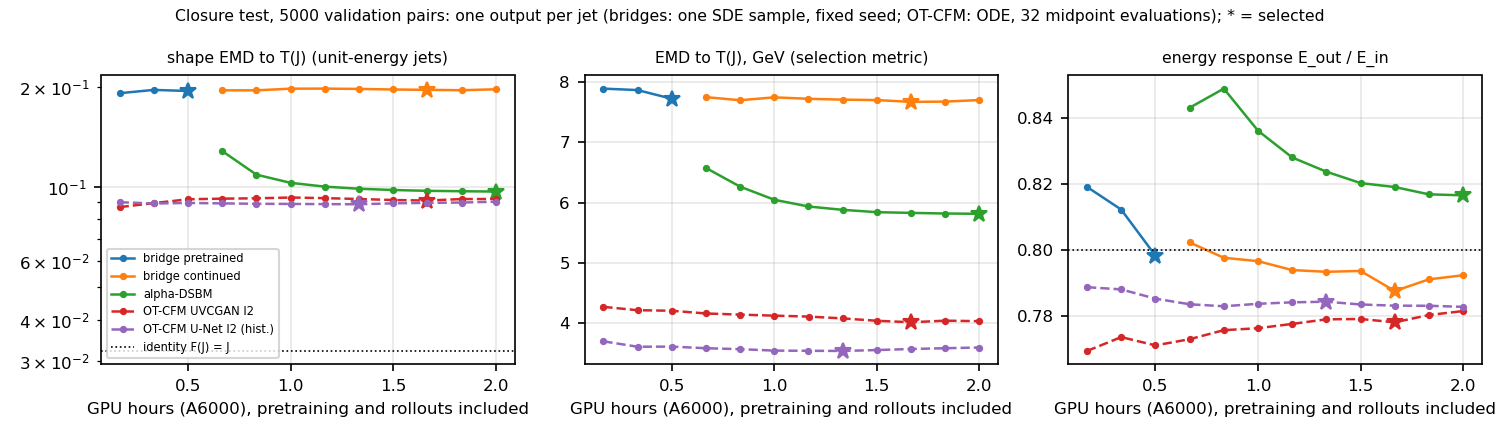

Values plotted in this chart, from the file beside it:
arm, run, checkpoints, selected_step, selected_gpu_h, selected_val_shape_emd, selected_val_emd_gev, last_val_shape_emd, min_val_shape_emd
bridge pretrained, dsbm_pre_e1_s0, 3, 26905, 0.5, 0.1946, 7.721, 0.1946, 0.1917
bridge continued, dsbm_cont_e1_s0, 9, 89615, 1.667, 0.1962, 7.668, 0.1969, 0.1955
alpha-DSBM, dsbm_ref_e1_s0, 9, 35928, 2, 0.09706, 5.814, 0.09706, 0.09706
OT-CFM UVCGAN l2, closure_uvcgan_l2_s0, 12, 102330, 1.667, 0.09119, 4.017, 0.09218, 0.08714
OT-CFM U-Net l2 (hist.), closure_l2_s0, 12, 56060, 1.333, 0.08888, 3.541, 0.09046, 0.08888
